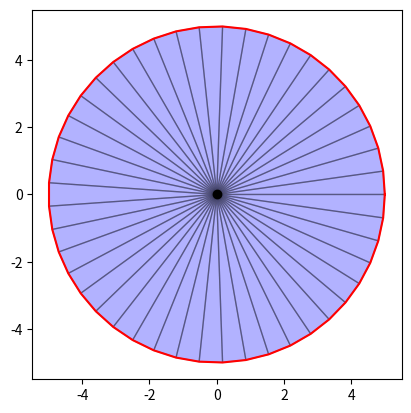

The matplotlib source for this figure:
import numpy as np
import matplotlib.pyplot as plt

def draw_circle_with_triangles(center=(0,0), radius=1, num_triangles=1):
    x_c, y_c = center
    angles = np.linspace(0, 2*np.pi, num_triangles + 1)  # Angles from 0 to 2π

    # Compute circle points
    x_points = x_c + radius * np.cos(angles)
    y_points = y_c + radius * np.sin(angles)

    fig, ax = plt.subplots()
    ax.set_aspect('equal')

    # Draw triangles
    for i in range(num_triangles):
        triangle_x = [x_c, x_points[i], x_points[i+1], x_c]
        triangle_y = [y_c, y_points[i], y_points[i+1], y_c]
        ax.fill(triangle_x, triangle_y, 'b', alpha=0.3, edgecolor='black')  # Blue transparent triangles

    # Draw the circle outline
    ax.plot(x_points, y_points, 'r')  # Red outline
    ax.scatter([x_c], [y_c], color='black', zorder=3)  # Circle center

    plt.show()

draw_circle_with_triangles(radius=5, num_triangles=45)